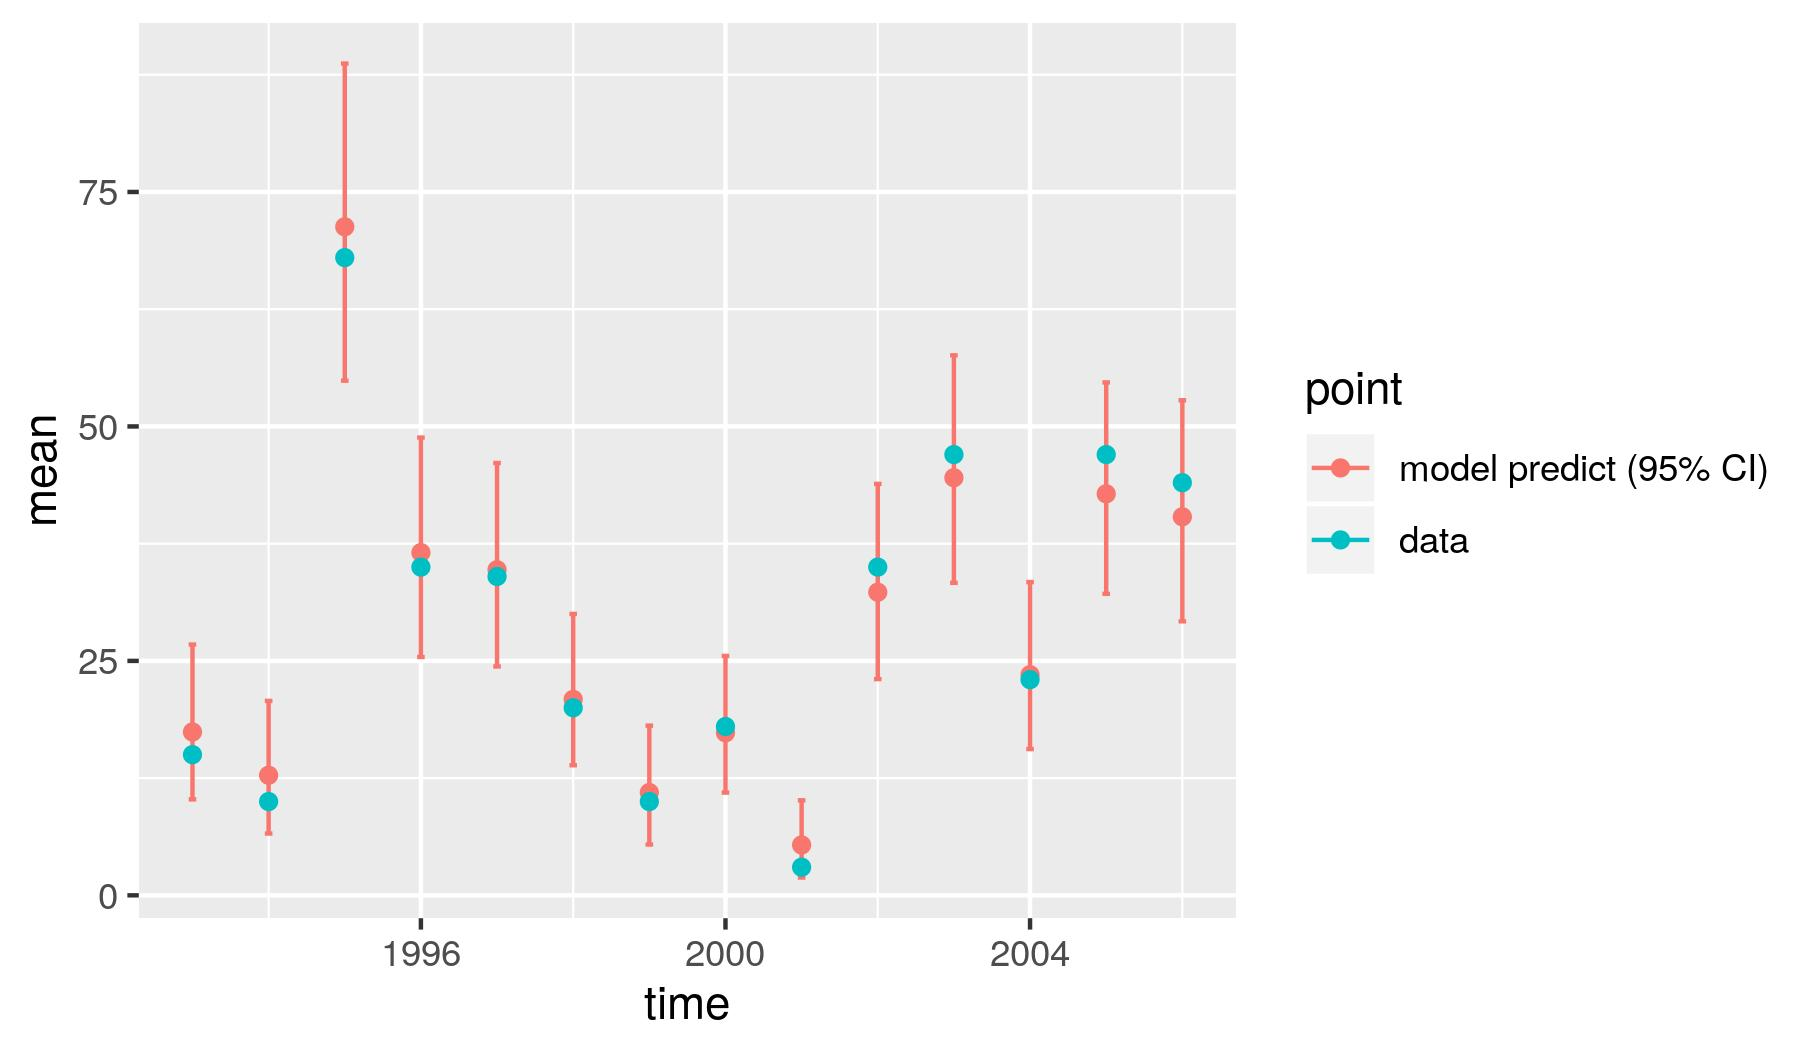

The table this chart was drawn from, first rows:
, point, mean, low, high, time
1, model predict (95% CI), 17.42, 10.23, 26.74, 1993
2, model predict (95% CI), 12.8, 6.59, 20.73, 1994
3, model predict (95% CI), 71.28, 54.88, 88.7, 1995
4, model predict (95% CI), 36.54, 25.41, 48.82, 1996
5, model predict (95% CI), 34.72, 24.4, 46.1, 1997
6, model predict (95% CI), 20.9, 13.87, 30.01, 1998
7, model predict (95% CI), 10.96, 5.418, 18.09, 1999
8, model predict (95% CI), 17.33, 10.96, 25.52, 2000
9, model predict (95% CI), 5.375, 1.901, 10.13, 2001
10, model predict (95% CI), 32.32, 23.06, 43.87, 2002
11, model predict (95% CI), 44.53, 33.33, 57.58, 2003
12, model predict (95% CI), 23.52, 15.6, 33.4, 2004
13, model predict (95% CI), 42.82, 32.15, 54.69, 2005
14, model predict (95% CI), 40.37, 29.22, 52.78, 2006
X1993, data, 15, 15, 15, 1993
X1994, data, 10, 10, 10, 1994
X1995, data, 68, 68, 68, 1995
X1996, data, 35, 35, 35, 1996
X1997, data, 34, 34, 34, 1997
X1998, data, 20, 20, 20, 1998
X1999, data, 10, 10, 10, 1999
X2000, data, 18, 18, 18, 2000
X2001, data, 3, 3, 3, 2001
X2002, data, 35, 35, 35, 2002
X2003, data, 47, 47, 47, 2003
X2004, data, 23, 23, 23, 2004
X2005, data, 47, 47, 47, 2005
X2006, data, 44, 44, 44, 2006
